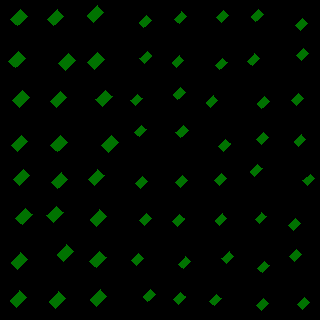

The table this chart was drawn from, first rows:
, angleRotated, color, length, logWidthLengthRatio, x, y, centerX, centerY, width, lengthRotatedProjectX, widthRotatedProjectX, lengthRotatedProjectY, widthRotatedProjectY, vertexRightBottom, vertexRightTop, vertexLeftBottom, vertexLeftTop
0, 2.362, 0.4495, 14.08, -0.3996, 18.86, 17.63, 20, 20, 9.443, -10.01, 6.641, 9.903, -6.714, (17, 25), (10, 19), (27, 16), (20, 9)
1, 2.352, 0.449, 13.98, -0.3951, 17, 59.65, 20, 60, 9.419, -9.846, 6.687, 9.926, -6.633, (15, 67), (8, 61), (25, 58), (18, 51)
2, 2.358, 0.4502, 14.1, -0.4008, 20.94, 98.69, 20, 100, 9.443, -9.983, 6.667, 9.954, -6.687, (19, 107), (12, 100), (29, 97), (22, 90)
3, 2.355, 0.451, 13.94, -0.3928, 19.56, 143.5, 20, 140, 9.41, -9.846, 6.66, 9.864, -6.647, (17, 151), (11, 145), (27, 141), (21, 135)
4, 2.36, 0.4487, 13.9, -0.4058, 21.5, 177.4, 20, 180, 9.262, -9.864, 6.525, 9.791, -6.574, (19, 185), (13, 179), (29, 175), (23, 169)
5, 2.355, 0.453, 14.24, -0.4063, 23.95, 216.6, 20, 220, 9.487, -10.06, 6.714, 10.08, -6.702, (22, 224), (15, 218), (32, 214), (25, 208)
6, 2.344, 0.4506, 14.05, -0.3994, 19.37, 261, 20, 260, 9.423, -9.812, 6.744, 10.05, -6.581, (17, 269), (11, 262), (27, 259), (20, 252)
7, 2.351, 0.4471, 14.02, -0.4003, 18.34, 299, 20, 300, 9.394, -9.863, 6.675, 9.962, -6.609, (16, 307), (10, 300), (26, 297), (19, 290)
8, 2.363, 0.4482, 13.95, -0.4024, 55.4, 17.62, 60, 20, 9.327, -9.928, 6.551, 9.797, -6.639, (53, 25), (47, 19), (63, 16), (57, 9)
9, 2.343, 0.4537, 14.14, -0.3899, 67.15, 61.83, 60, 60, 9.575, -9.869, 6.858, 10.13, -6.683, (65, 70), (58, 63), (75, 60), (68, 53)
10, 2.352, 0.4516, 13.87, -0.4031, 58.43, 99.47, 60, 100, 9.27, -9.768, 6.582, 9.851, -6.527, (56, 107), (50, 101), (66, 97), (60, 91)
11, 2.35, 0.45, 13.95, -0.3972, 59.22, 143.7, 60, 140, 9.378, -9.803, 6.673, 9.927, -6.589, (57, 151), (50, 145), (67, 142), (60, 135)
12, 2.36, 0.4501, 13.98, -0.3974, 59.63, 180.6, 60, 180, 9.393, -9.924, 6.615, 9.843, -6.669, (57, 188), (51, 182), (67, 179), (61, 172)
13, 2.357, 0.4514, 13.85, -0.4042, 54.86, 214.2, 60, 220, 9.247, -9.801, 6.535, 9.789, -6.543, (53, 222), (46, 215), (63, 212), (56, 206)
14, 2.345, 0.4477, 14.02, -0.3993, 65.4, 253.3, 60, 260, 9.403, -9.799, 6.725, 10.02, -6.573, (63, 261), (57, 254), (73, 251), (66, 244)
15, 2.359, 0.4518, 13.91, -0.398, 57.29, 299.8, 60, 300, 9.341, -9.865, 6.585, 9.804, -6.626, (55, 308), (49, 301), (65, 298), (58, 291)
16, 2.349, 0.4515, 14.06, -0.4021, 95.52, 13.93, 100, 20, 9.406, -9.874, 6.697, 10.01, -6.605, (93, 22), (87, 15), (103, 12), (97, 5)
17, 2.346, 0.4499, 14.09, -0.3981, 96.21, 61.26, 100, 60, 9.465, -9.864, 6.76, 10.07, -6.625, (94, 69), (87, 62), (104, 59), (97, 52)
18, 2.364, 0.4471, 14, -0.4038, 103.9, 98.31, 100, 100, 9.349, -9.977, 6.56, 9.823, -6.662, (102, 106), (95, 99), (112, 96), (105, 90)
19, 2.351, 0.4529, 14.1, -0.3942, 110, 144.1, 100, 140, 9.509, -9.92, 6.759, 10.02, -6.688, (108, 152), (101, 145), (118, 142), (111, 135)
20, 2.347, 0.4523, 14.04, -0.4004, 96.33, 177.6, 100, 180, 9.404, -9.836, 6.709, 10.01, -6.59, (94, 185), (88, 179), (104, 175), (97, 169)
21, 2.344, 0.4504, 13.93, -0.4017, 98.36, 218.2, 100, 220, 9.323, -9.73, 6.672, 9.971, -6.511, (96, 226), (90, 219), (106, 216), (99, 209)
22, 2.339, 0.444, 14.09, -0.4002, 98.12, 259.5, 100, 260, 9.445, -9.787, 6.796, 10.14, -6.559, (96, 267), (89, 261), (106, 257), (99, 251)
23, 2.351, 0.4467, 14.01, -0.3998, 98.55, 298.2, 100, 300, 9.396, -9.857, 6.679, 9.963, -6.608, (96, 306), (90, 299), (106, 296), (100, 289)
24, 2.355, 0.4478, 10.1, -0.4007, 145.1, 21.23, 140, 20, 6.768, -7.135, 4.792, 7.153, -4.779, (143, 27), (139, 22), (151, 20), (146, 15)
25, 2.356, 0.4465, 9.989, -0.4002, 145.8, 57.15, 140, 60, 6.695, -7.064, 4.733, 7.063, -4.734, (144, 63), (139, 58), (151, 55), (147, 51)
26, 2.375, 0.4501, 9.708, -0.3979, 136.4, 99.8, 140, 100, 6.521, -6.99, 4.525, 6.737, -4.695, (135, 105), (130, 100), (142, 98), (137, 94)
27, 2.369, 0.4491, 9.844, -0.4051, 140.2, 131, 140, 140, 6.565, -7.048, 4.584, 6.873, -4.701, (139, 136), (134, 132), (146, 129), (141, 125)
28, 2.364, 0.4503, 10.06, -0.4008, 141.4, 182.6, 140, 180, 6.741, -7.173, 4.729, 7.06, -4.804, (140, 188), (135, 183), (147, 181), (142, 176)
29, 2.363, 0.449, 9.984, -0.398, 145.7, 219.1, 140, 220, 6.706, -7.106, 4.71, 7.013, -4.772, (144, 225), (139, 220), (151, 218), (146, 213)
30, 2.379, 0.4546, 9.983, -0.3957, 137.7, 259.4, 140, 260, 6.721, -7.22, 4.641, 6.894, -4.861, (136, 265), (131, 260), (143, 258), (138, 253)
31, 2.354, 0.4482, 10, -0.3932, 149.1, 295.7, 140, 300, 6.75, -7.057, 4.783, 7.087, -4.763, (147, 301), (143, 296), (155, 294), (150, 289)
32, 2.352, 0.4509, 10.01, -0.3971, 180.5, 17.88, 180, 20, 6.727, -7.045, 4.777, 7.105, -4.736, (179, 23), (174, 19), (186, 16), (181, 11)
33, 2.349, 0.4471, 9.896, -0.4026, 178.1, 61.6, 180, 60, 6.616, -6.947, 4.712, 7.047, -4.645, (176, 67), (172, 62), (183, 60), (179, 55)
34, 2.366, 0.4487, 10.14, -0.3996, 179, 93.17, 180, 100, 6.801, -7.24, 4.763, 7.102, -4.855, (177, 99), (173, 94), (185, 92), (180, 87)
35, 2.368, 0.4533, 10.17, -0.3957, 182, 131.8, 180, 140, 6.849, -7.278, 4.786, 7.109, -4.899, (180, 137), (175, 132), (188, 130), (183, 125)
36, 2.367, 0.4457, 10.03, -0.4044, 181.7, 181.3, 180, 180, 6.697, -7.173, 4.683, 7.017, -4.787, (180, 187), (175, 182), (187, 180), (182, 175)
37, 2.345, 0.4515, 9.985, -0.3971, 178.8, 220.2, 180, 220, 6.713, -6.979, 4.801, 7.141, -4.692, (177, 226), (172, 221), (184, 218), (179, 214)
38, 2.355, 0.4474, 10.13, -0.394, 184.6, 263, 180, 260, 6.834, -7.155, 4.839, 7.175, -4.825, (183, 268), (178, 264), (190, 261), (185, 256)
39, 2.342, 0.4516, 9.915, -0.4043, 179.8, 298.2, 180, 300, 6.618, -6.908, 4.747, 7.112, -4.611, (178, 304), (173, 299), (185, 296), (180, 292)
40, 2.354, 0.4491, 10.03, -0.4053, 222.5, 16.49, 220, 20, 6.686, -7.077, 4.736, 7.103, -4.719, (221, 22), (216, 17), (228, 15), (223, 10)
41, 2.354, 0.4528, 10.14, -0.4042, 221.1, 64, 220, 60, 6.769, -7.155, 4.797, 7.187, -4.776, (219, 69), (215, 65), (227, 62), (222, 58)
42, 2.353, 0.4544, 10.03, -0.3996, 212, 101.2, 220, 100, 6.723, -7.067, 4.769, 7.112, -4.739, (210, 107), (206, 102), (217, 100), (213, 95)
43, 2.348, 0.4508, 10.16, -0.3994, 224.7, 145.1, 220, 140, 6.817, -7.128, 4.859, 7.245, -4.781, (223, 151), (218, 146), (230, 143), (225, 139)
44, 2.353, 0.4528, 9.936, -0.3949, 220.8, 179.6, 220, 180, 6.695, -7.007, 4.747, 7.045, -4.721, (219, 185), (214, 180), (226, 178), (221, 173)
45, 2.362, 0.4511, 9.856, -0.3954, 220.9, 219.2, 220, 220, 6.637, -7.009, 4.666, 6.929, -4.72, (219, 225), (215, 220), (226, 218), (222, 213)
46, 2.365, 0.4497, 10.22, -0.4084, 227.9, 257.6, 220, 260, 6.792, -7.286, 4.762, 7.165, -4.843, (226, 263), (221, 258), (233, 256), (229, 251)
47, 2.36, 0.4541, 9.979, -0.3915, 215.5, 300, 220, 300, 6.746, -7.083, 4.752, 7.029, -4.789, (214, 305), (209, 301), (221, 298), (216, 294)
48, 2.369, 0.4502, 10.15, -0.3923, 257.2, 15.62, 260, 20, 6.855, -7.265, 4.787, 7.087, -4.907, (255, 21), (251, 16), (263, 14), (258, 9)
49, 2.348, 0.4537, 9.899, -0.4049, 253.2, 59.83, 260, 60, 6.603, -6.945, 4.705, 7.054, -4.633, (252, 65), (247, 61), (259, 58), (254, 53)
50, 2.362, 0.4482, 9.959, -0.4006, 263.2, 102.7, 260, 100, 6.672, -7.081, 4.692, 7.003, -4.744, (261, 108), (257, 103), (269, 101), (264, 96)
51, 2.346, 0.4487, 10.04, -0.4054, 262.7, 138.4, 260, 140, 6.696, -7.027, 4.784, 7.175, -4.685, (261, 144), (256, 139), (268, 137), (263, 132)
52, 2.354, 0.451, 10.1, -0.4012, 256.1, 170.1, 260, 180, 6.763, -7.128, 4.792, 7.157, -4.772, (254, 176), (250, 171), (262, 168), (257, 164)
53, 2.356, 0.4474, 9.866, -0.4022, 260.8, 217.9, 260, 220, 6.599, -6.977, 4.666, 6.976, -4.667, (259, 223), (255, 219), (266, 216), (261, 212)
54, 2.369, 0.4488, 10.03, -0.402, 263.5, 266.9, 260, 260, 6.71, -7.181, 4.685, 7.004, -4.803, (262, 272), (257, 268), (269, 265), (264, 261)
55, 2.363, 0.4391, 10.08, -0.3957, 262.3, 304.7, 260, 300, 6.785, -7.173, 4.766, 7.079, -4.829, (261, 310), (256, 305), (268, 303), (263, 298)
56, 2.344, 0.4522, 9.911, -0.3979, 301.8, 24.5, 300, 20, 6.658, -6.923, 4.764, 7.093, -4.65, (300, 30), (295, 25), (307, 23), (302, 18)
57, 2.354, 0.4503, 9.916, -0.3995, 302.6, 54.18, 300, 60, 6.65, -6.995, 4.713, 7.027, -4.692, (301, 60), (296, 55), (308, 53), (303, 48)
58, 2.361, 0.4473, 10.12, -0.3969, 297.4, 99.52, 300, 100, 6.802, -7.19, 4.784, 7.115, -4.835, (296, 105), (291, 100), (303, 98), (298, 93)
59, 2.36, 0.4493, 9.955, -0.399, 300, 140.3, 300, 140, 6.679, -7.068, 4.704, 7.01, -4.742, (298, 146), (294, 141), (305, 139), (301, 134)
... 4 more rows
